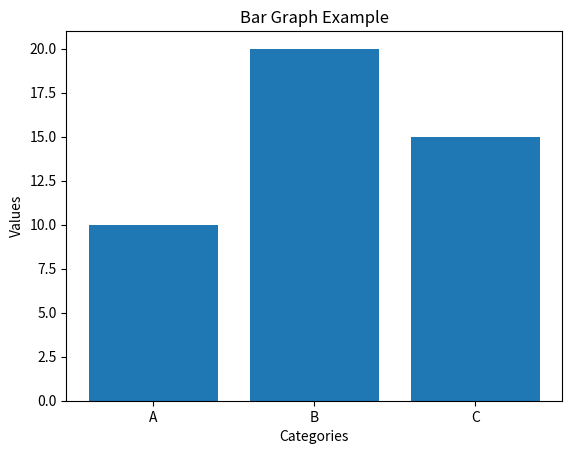

Recreate this plot in Python.
# import datetime  
  
# Get the current date  
# current_date = datetime.datetime.now()  
  
# Get the day of the year  
# day_of_year = current_date.timetuple().tm_yday  
  
# print(day_of_year) 

import matplotlib.pyplot as plt  

categories = ['A', 'B', 'C']  
values = [10, 20, 15]  

plt.bar(categories, values)  

plt.xlabel('Categories')  
plt.ylabel('Values')  
plt.title('Bar Graph Example')  

plt.show()  
